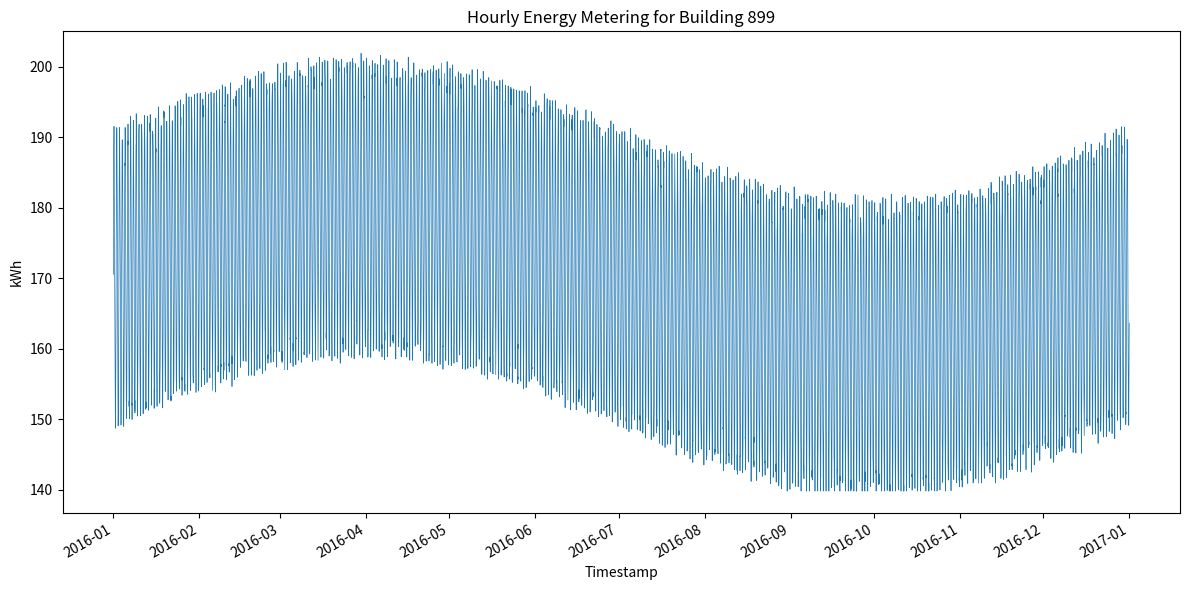

Python code for this plot:
#!/usr/bin/env python3
import os
import csv
import random
import math
from datetime import datetime, timedelta
import matplotlib.pyplot as plt
import matplotlib.dates as mdates

def generate_data(start_year: int, building_id: int, min_kwh: float, max_kwh: float):
    random.seed(42)
    start = datetime(start_year, 1, 1, 0, 0)
    # 2016 is a leap year
    hours_in_year = 366 * 24
    timestamps = []
    values = []
    for i in range(hours_in_year):
        ts = start + timedelta(hours=i)
        hour_of_day = ts.hour
        day_of_year = ts.timetuple().tm_yday
        # Daily pattern: amplitude 20 kWh
        daily = 20 * math.sin(2 * math.pi * hour_of_day / 24)
        # Seasonal pattern: amplitude 10 kWh
        seasonal = 10 * math.sin(2 * math.pi * (day_of_year - 1) / 365)
        base = 170
        noise = random.uniform(-2, 2)
        value = base + daily + seasonal + noise
        # Clip to bounds
        value = max(min_kwh, min(max_kwh, value))
        timestamps.append(ts)
        values.append(value)
    return timestamps, values

def save_csv(timestamps, values, building_id: int):
    os.makedirs('generated_data', exist_ok=True)
    csv_path = os.path.join('generated_data', f'{building_id}.csv')
    with open(csv_path, 'w', newline='') as f:
        writer = csv.writer(f)
        writer.writerow(['timestamp', 'value'])
        for ts, val in zip(timestamps, values):
            writer.writerow([ts.strftime('%Y-%m-%dT%H:%M'), f'{val:.3f}'])
    return csv_path

def plot_data(timestamps, values, building_id: int):
    os.makedirs('generated_plots', exist_ok=True)
    plt.figure(figsize=(12, 6))
    plt.plot(timestamps, values, linewidth=0.5)
    plt.title(f'Hourly Energy Metering for Building {building_id}')
    plt.xlabel('Timestamp')
    plt.ylabel('kWh')
    # Format x-axis
    plt.gca().xaxis.set_major_locator(mdates.MonthLocator())
    plt.gca().xaxis.set_major_formatter(mdates.DateFormatter('%Y-%m'))
    plt.gcf().autofmt_xdate()
    plt.tight_layout()
    png_path = os.path.join('generated_plots', f'{building_id}.png')
    plt.savefig(png_path, dpi=300)
    plt.close()
    return png_path

def main():
    building_id = 899
    min_kwh = 139.7805343263447
    max_kwh = 206.0746637969271
    timestamps, values = generate_data(2016, building_id, min_kwh, max_kwh)
    csv_path = save_csv(timestamps, values, building_id)
    png_path = plot_data(timestamps, values, building_id)
    print(f'CSV saved to {csv_path}')
    print(f'Plot saved to {png_path}')

if __name__ == "__main__":
    main()
